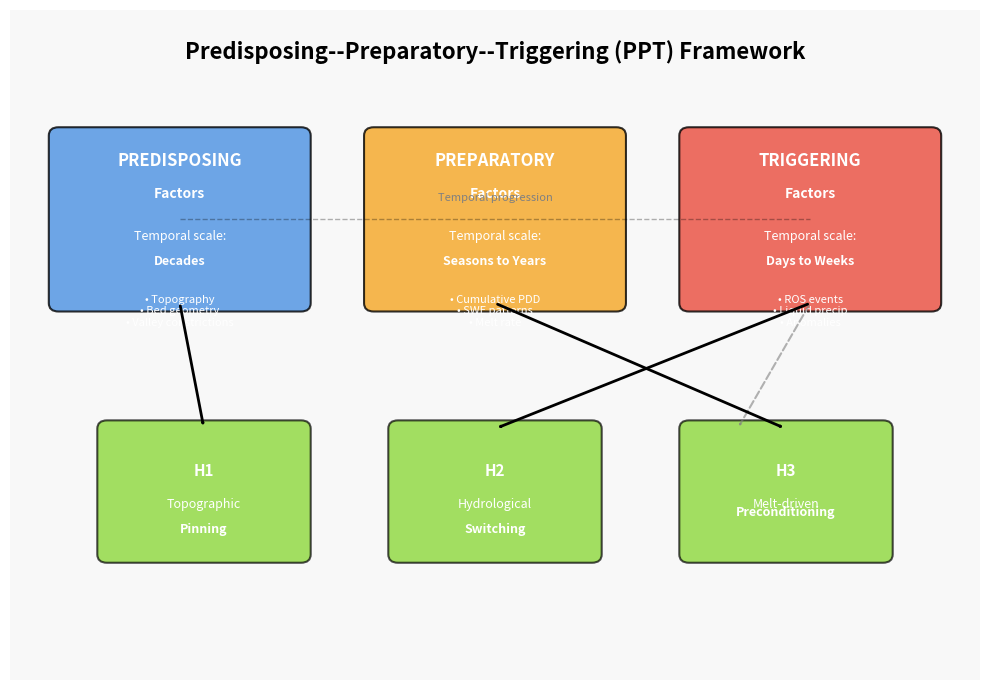

Generate this figure with matplotlib: (Note: this script raises an exception after producing the figure.)
#!/usr/bin/env python3
"""
Create PPT Framework conceptual diagram for Methods section.
"""

import matplotlib.pyplot as plt
import matplotlib.patches as mpatches
from matplotlib.patches import FancyBboxPatch, FancyArrowPatch, ConnectionPatch
import numpy as np

# Set up figure
fig, ax = plt.subplots(1, 1, figsize=(10, 7))
ax.set_xlim(0, 10)
ax.set_ylim(0, 8)
ax.axis('off')

# Define colors
color_predisposing = '#4A90E2'  # Blue
color_preparatory = '#F5A623'    # Orange
color_triggering = '#E94B3C'     # Red
color_hypotheses = '#7ED321'     # Green
bg_color = '#F8F8F8'

# Background
ax.add_patch(mpatches.Rectangle((0, 0), 10, 8, facecolor=bg_color, edgecolor='none', zorder=0))

# Title
ax.text(5, 7.5, 'Predisposing--Preparatory--Triggering (PPT) Framework', 
        ha='center', va='center', fontsize=16, fontweight='bold', zorder=10)

# Predisposing factors box (left)
pred_box = FancyBboxPatch((0.5, 4.5), 2.5, 2, 
                          boxstyle="round,pad=0.1", 
                          facecolor=color_predisposing, 
                          edgecolor='black', linewidth=1.5, alpha=0.8)
ax.add_patch(pred_box)
ax.text(1.75, 6.2, 'PREDISPOSING', ha='center', va='center', 
        fontsize=12, fontweight='bold', color='white')
ax.text(1.75, 5.8, 'Factors', ha='center', va='center', 
        fontsize=10, fontweight='bold', color='white')
ax.text(1.75, 5.3, 'Temporal scale:', ha='center', va='center', 
        fontsize=9, color='white', style='italic')
ax.text(1.75, 5.0, 'Decades', ha='center', va='center', 
        fontsize=9, color='white', fontweight='bold')
ax.text(1.75, 4.6, '• Topography\n• Bed geometry\n• Valley constrictions', 
        ha='center', va='top', fontsize=8, color='white')

# Preparatory factors box (center)
prep_box = FancyBboxPatch((3.75, 4.5), 2.5, 2, 
                          boxstyle="round,pad=0.1", 
                          facecolor=color_preparatory, 
                          edgecolor='black', linewidth=1.5, alpha=0.8)
ax.add_patch(prep_box)
ax.text(5, 6.2, 'PREPARATORY', ha='center', va='center', 
        fontsize=12, fontweight='bold', color='white')
ax.text(5, 5.8, 'Factors', ha='center', va='center', 
        fontsize=10, fontweight='bold', color='white')
ax.text(5, 5.3, 'Temporal scale:', ha='center', va='center', 
        fontsize=9, color='white', style='italic')
ax.text(5, 5.0, 'Seasons to Years', ha='center', va='center', 
        fontsize=9, color='white', fontweight='bold')
ax.text(5, 4.6, '• Cumulative PDD\n• SWE patterns\n• Melt rate', 
        ha='center', va='top', fontsize=8, color='white')

# Triggering factors box (right)
trig_box = FancyBboxPatch((7, 4.5), 2.5, 2, 
                          boxstyle="round,pad=0.1", 
                          facecolor=color_triggering, 
                          edgecolor='black', linewidth=1.5, alpha=0.8)
ax.add_patch(trig_box)
ax.text(8.25, 6.2, 'TRIGGERING', ha='center', va='center', 
        fontsize=12, fontweight='bold', color='white')
ax.text(8.25, 5.8, 'Factors', ha='center', va='center', 
        fontsize=10, fontweight='bold', color='white')
ax.text(8.25, 5.3, 'Temporal scale:', ha='center', va='center', 
        fontsize=9, color='white', style='italic')
ax.text(8.25, 5.0, 'Days to Weeks', ha='center', va='center', 
        fontsize=9, color='white', fontweight='bold')
ax.text(8.25, 4.6, '• ROS events\n• Liquid precip\n• Anomalies', 
        ha='center', va='top', fontsize=8, color='white')

# Hypotheses boxes (bottom)
h1_box = FancyBboxPatch((1, 1.5), 2, 1.5, 
                        boxstyle="round,pad=0.1", 
                        facecolor=color_hypotheses, 
                        edgecolor='black', linewidth=1.5, alpha=0.7)
ax.add_patch(h1_box)
ax.text(2, 2.5, 'H1', ha='center', va='center', 
        fontsize=11, fontweight='bold', color='white')
ax.text(2, 2.1, 'Topographic', ha='center', va='center', 
        fontsize=9, color='white')
ax.text(2, 1.8, 'Pinning', ha='center', va='center', 
        fontsize=9, color='white', fontweight='bold')

h2_box = FancyBboxPatch((4, 1.5), 2, 1.5, 
                        boxstyle="round,pad=0.1", 
                        facecolor=color_hypotheses, 
                        edgecolor='black', linewidth=1.5, alpha=0.7)
ax.add_patch(h2_box)
ax.text(5, 2.5, 'H2', ha='center', va='center', 
        fontsize=11, fontweight='bold', color='white')
ax.text(5, 2.1, 'Hydrological', ha='center', va='center', 
        fontsize=9, color='white')
ax.text(5, 1.8, 'Switching', ha='center', va='center', 
        fontsize=9, color='white', fontweight='bold')

h3_box = FancyBboxPatch((7, 1.5), 2, 1.5, 
                        boxstyle="round,pad=0.1", 
                        facecolor=color_hypotheses, 
                        edgecolor='black', linewidth=1.5, alpha=0.7)
ax.add_patch(h3_box)
ax.text(8, 2.5, 'H3', ha='center', va='center', 
        fontsize=11, fontweight='bold', color='white')
ax.text(8, 2.1, 'Melt-driven', ha='center', va='center', 
        fontsize=9, color='white')
ax.text(8, 2.0, 'Preconditioning', ha='center', va='center', 
        fontsize=9, color='white', fontweight='bold')

# Arrows from factors to hypotheses
# Predisposing -> H1
arrow1 = FancyArrowPatch((1.75, 4.5), (2, 3), 
                         arrowstyle='->', lw=2, 
                         color='black', zorder=5)
ax.add_patch(arrow1)

# Preparatory -> H3
arrow2 = FancyArrowPatch((5, 4.5), (8, 3), 
                         arrowstyle='->', lw=2, 
                         color='black', zorder=5)
ax.add_patch(arrow2)

# Triggering -> H2
arrow3 = FancyArrowPatch((8.25, 4.5), (5, 3), 
                         arrowstyle='->', lw=2, 
                         color='black', zorder=5)
ax.add_patch(arrow3)

# Also show that preparatory contributes to H3 (already shown)
# And triggering can also relate to H3
arrow4 = FancyArrowPatch((8.25, 4.5), (7.5, 3), 
                         arrowstyle='->', lw=1.5, 
                         color='gray', linestyle='--', zorder=4, alpha=0.6)
ax.add_patch(arrow4)

# Add connecting line between factors (temporal progression)
ax.plot([1.75, 5, 8.25], [5.5, 5.5, 5.5], 
        'k--', lw=1, alpha=0.3, zorder=1)
ax.text(5, 5.7, 'Temporal progression', ha='center', va='bottom', 
        fontsize=8, style='italic', color='gray')

plt.tight_layout()
plt.savefig('figures/ppt_framework.png', dpi=300, bbox_inches='tight', facecolor='white')
print("Created figures/ppt_framework.png")
plt.close()
